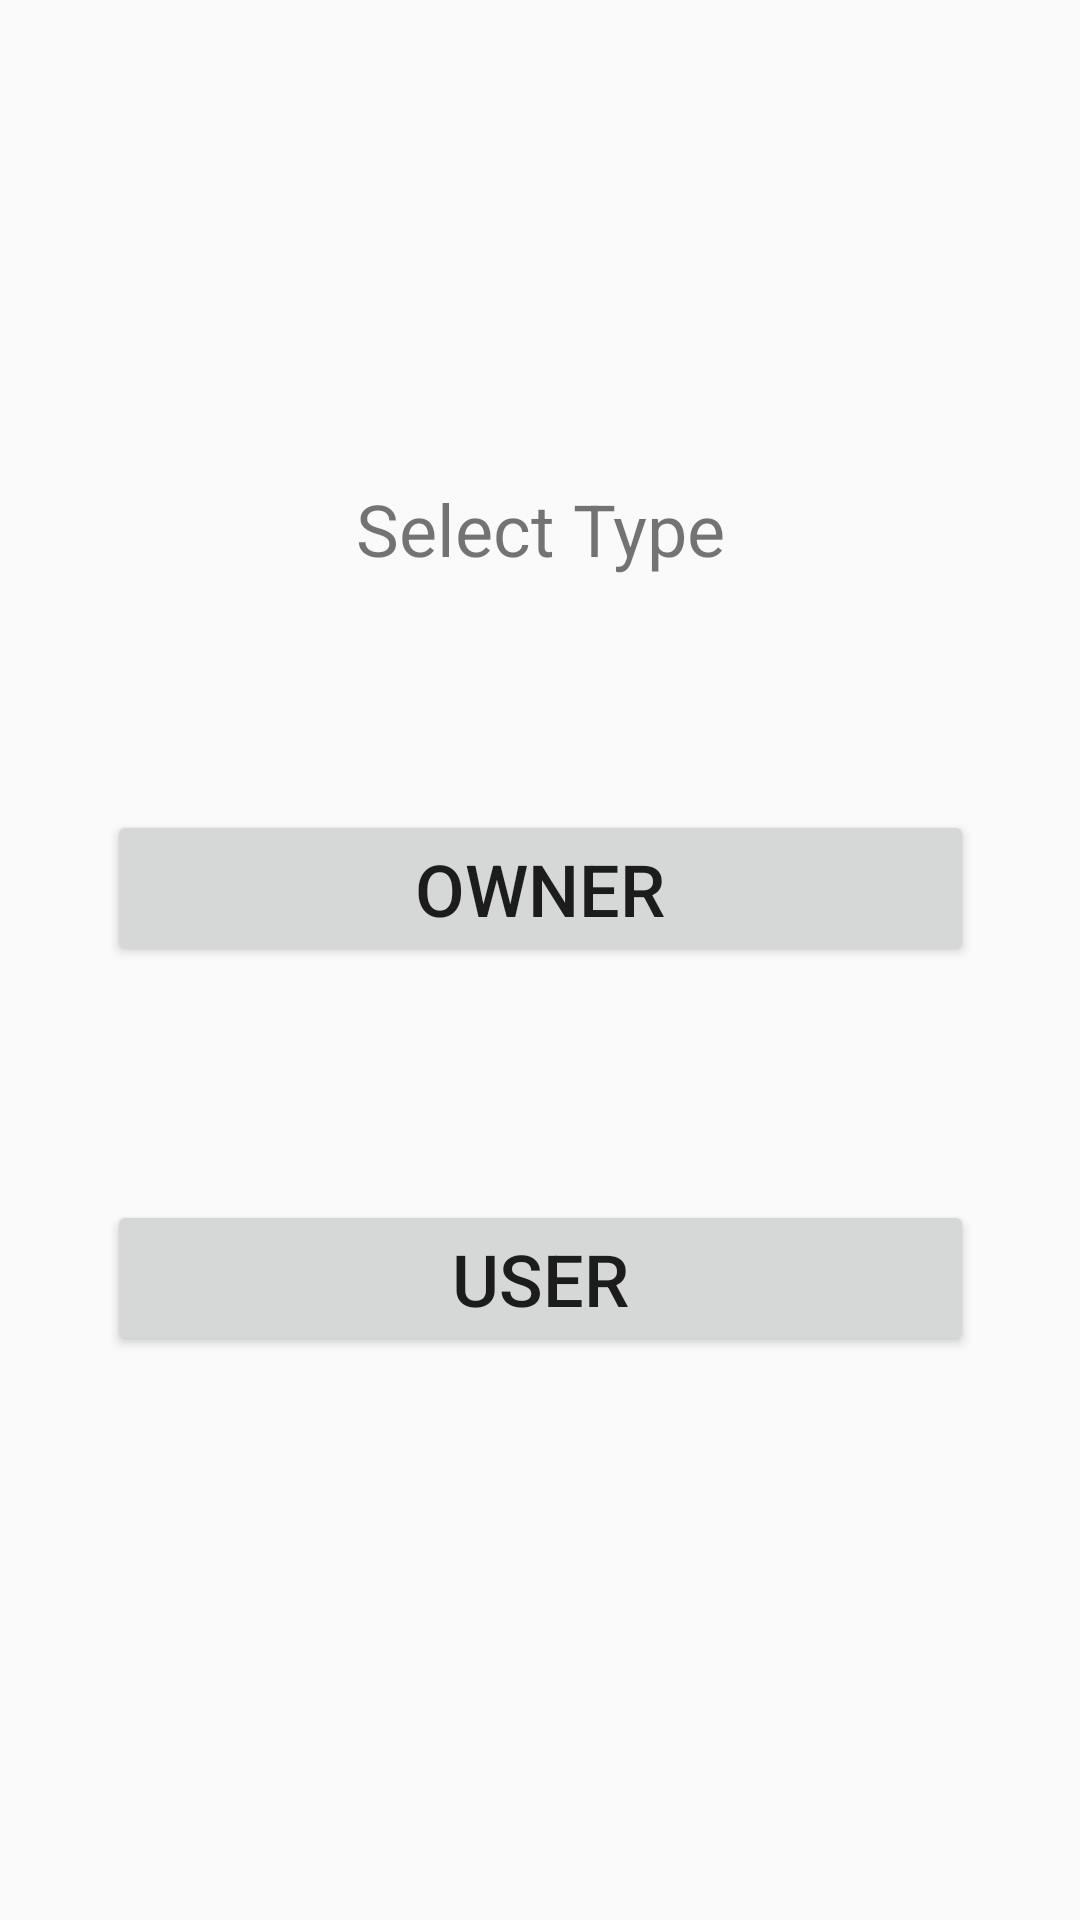

Write the Android layout XML for this screen, with the resource values it uses.
<!-- AndroidManifest.xml: application theme AppTheme -->
<!-- res/layout/activity_type_select.xml -->
<?xml version="1.0" encoding="utf-8"?>

<android.support.constraint.ConstraintLayout xmlns:android="http://schemas.android.com/apk/res/android"
    xmlns:app="http://schemas.android.com/apk/res-auto"
    xmlns:tools="http://schemas.android.com/tools"
    android:layout_width="match_parent"
    android:layout_height="match_parent"
    tools:context=".TypeSelect">


    <Button
        android:id="@+id/b_user"
        android:layout_width="289dp"
        android:layout_height="52dp"
        android:layout_marginStart="8dp"
        android:layout_marginEnd="8dp"
        android:layout_marginBottom="188dp"
        android:text="USER"
        android:textAlignment="center"
        android:textSize="24sp"
        app:layout_constraintBottom_toBottomOf="parent"
        app:layout_constraintEnd_toEndOf="parent"
        app:layout_constraintStart_toStartOf="parent" />

    <TextView
        android:id="@+id/typetext"
        android:layout_width="287dp"
        android:layout_height="32dp"
        android:layout_marginStart="8dp"
        android:layout_marginTop="160dp"
        android:layout_marginEnd="8dp"
        android:text="Select Type"
        android:textAlignment="center"
        android:textSize="24sp"
        app:layout_constraintEnd_toEndOf="parent"
        app:layout_constraintStart_toStartOf="parent"
        app:layout_constraintTop_toTopOf="parent" />

    <Button
        android:id="@+id/b_owner"
        android:layout_width="289dp"
        android:layout_height="52dp"
        android:layout_marginStart="8dp"
        android:layout_marginTop="8dp"
        android:layout_marginEnd="8dp"
        android:layout_marginBottom="8dp"
        android:text="OWNER"
        android:textAlignment="center"
        android:textSize="24sp"
        app:layout_constraintBottom_toTopOf="@+id/b_user"
        app:layout_constraintEnd_toEndOf="parent"
        app:layout_constraintStart_toStartOf="parent"
        app:layout_constraintTop_toBottomOf="@+id/typetext" />

</android.support.constraint.ConstraintLayout>
<!-- resources referenced by this layout -->
<resources>
  <style name="AppTheme" parent="Theme.AppCompat.Light.DarkActionBar">
          
          <item name="colorPrimary">@color/colorPrimary</item>
          <item name="colorPrimaryDark">@color/colorPrimaryDark</item>
          <item name="colorAccent">@color/colorAccent</item>
      </style>
  <!-- not gathered from this repository: default colours our renderer supplied (Android Studio template values) -->
  <color name="colorPrimary">#FF6200EE</color>
  <color name="colorPrimaryDark">#FF3700B3</color>
  <color name="colorAccent">#FF03DAC5</color>
</resources>
